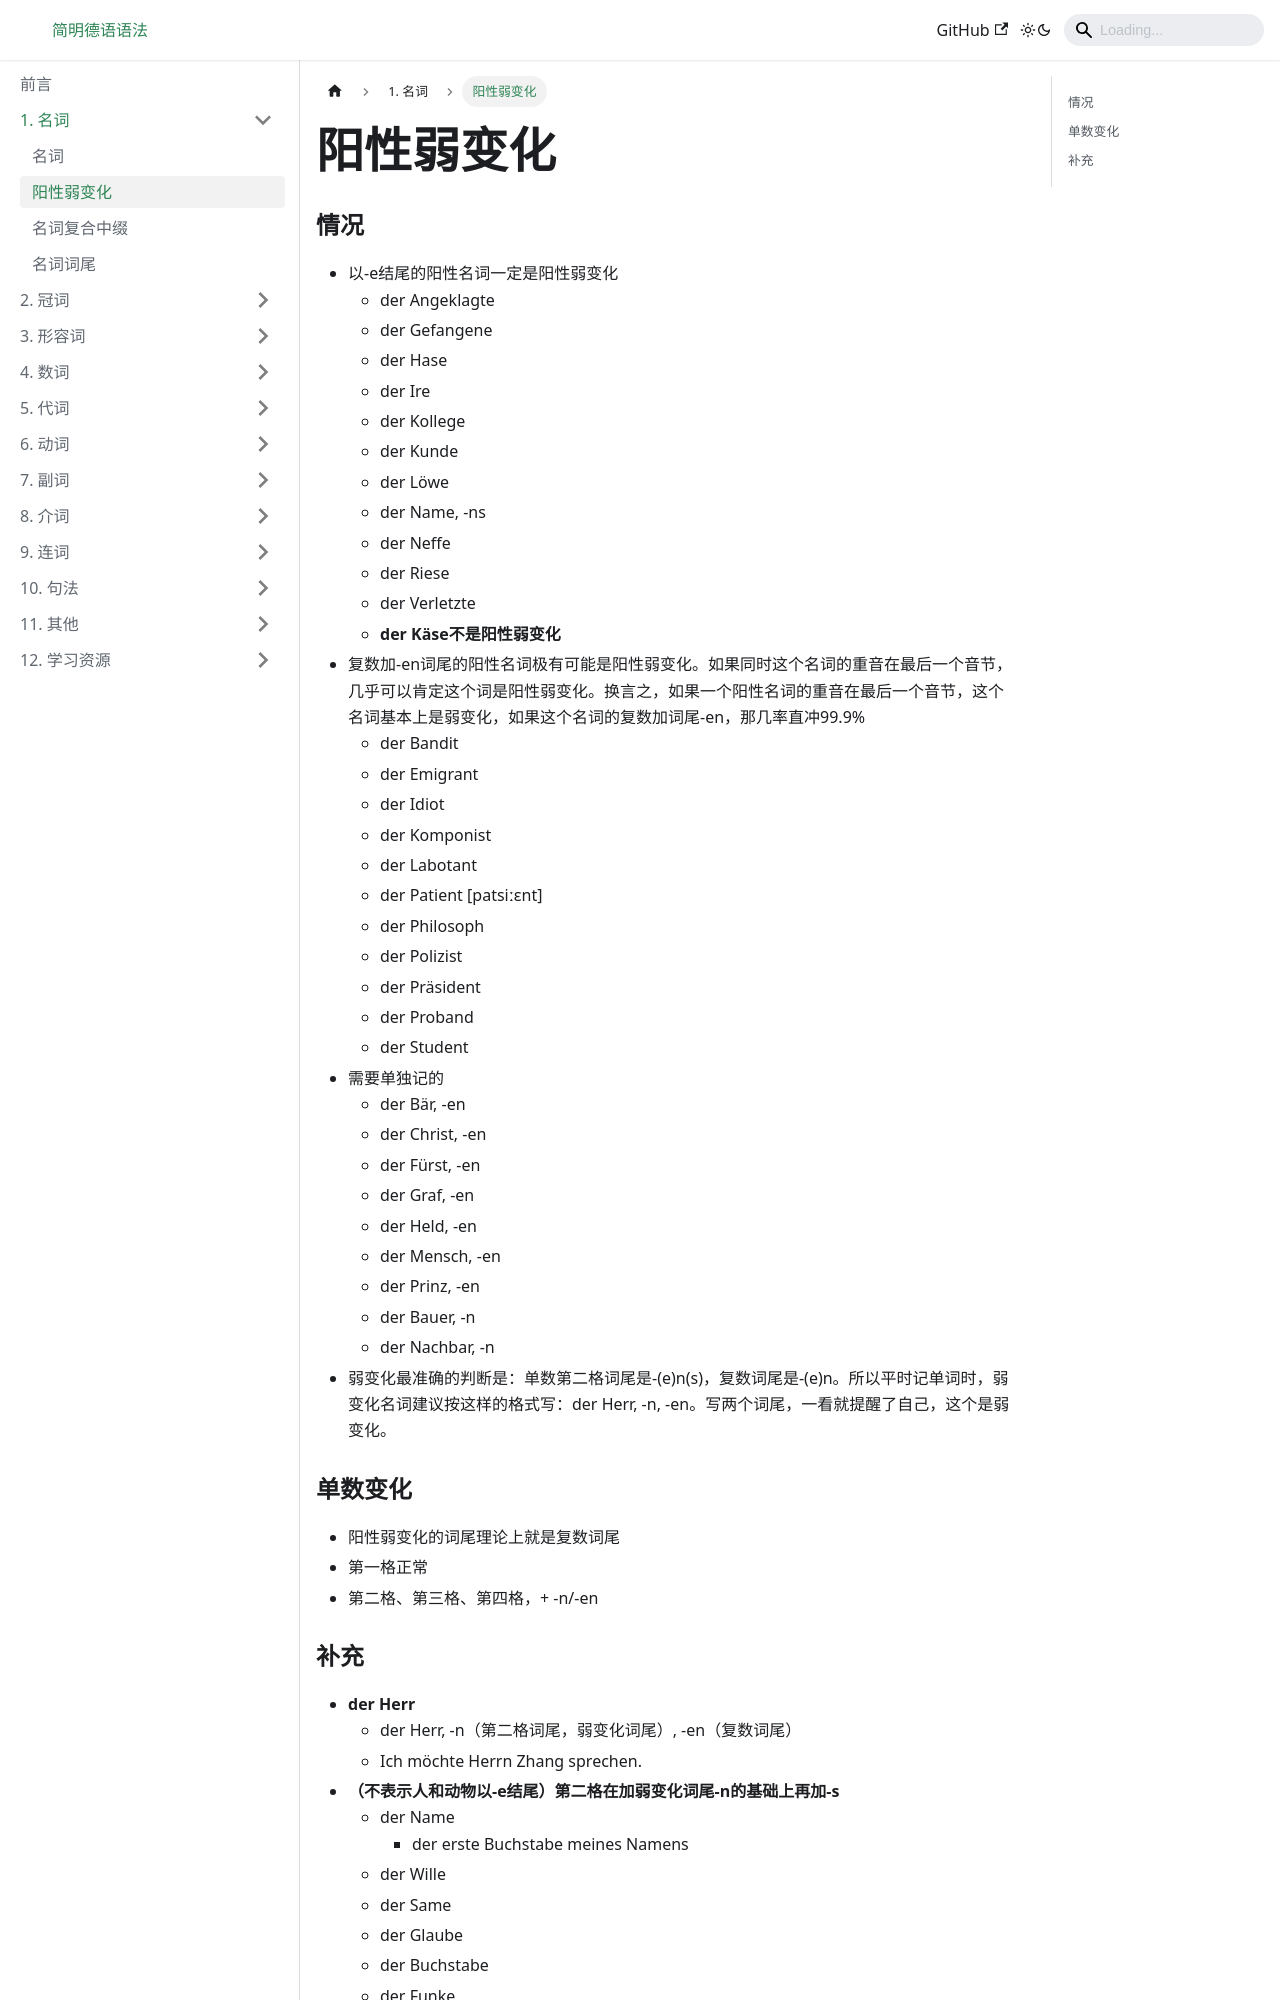

repository: Schluckauf-weg/DeutscheGrammatik.github.io · page: docs/名词/阳性弱变化.html · generator: docusaurus

---
sidebar_position: 2
---

# 阳性弱变化

### 情况

* 以-e结尾的阳性名词一定是阳性弱变化
  * der Angeklagte
  * der Gefangene
  * der Hase
  * der Ire
  * der Kollege
  * der Kunde
  * der Löwe
  * der Name, -ns
  * der Neffe
  * der Riese
  * der Verletzte
  * **der Käse不是阳性弱变化**
* 复数加-en词尾的阳性名词极有可能是阳性弱变化。如果同时这个名词的重音在最后一个音节，几乎可以肯定这个词是阳性弱变化。换言之，如果一个阳性名词的重音在最后一个音节，这个名词基本上是弱变化，如果这个名词的复数加词尾-en，那几率直冲99.9%
  * der Bandit
  * der Emigrant
  * der Idiot
  * der Komponist
  * der Labotant
  * der Patient [patsiːɛnt]
  * der Philosoph
  * der Polizist
  * der Präsident
  * der Proband
  * der Student
* 需要单独记的
  * der Bär, -en
  * der Christ, -en
  * der Fürst, -en
  * der Graf, -en
  * der Held, -en
  * der Mensch, -en
  * der Prinz, -en
  * der Bauer, -n
  * der Nachbar, -n
* 弱变化最准确的判断是：单数第二格词尾是-(e)n(s)，复数词尾是-(e)n。所以平时记单词时，弱变化名词建议按这样的格式写：der Herr, -n, -en。写两个词尾，一看就提醒了自己，这个是弱变化。

### 单数变化

* 阳性弱变化的词尾理论上就是复数词尾
* 第一格正常
* 第二格、第三格、第四格，+ -n/-en
